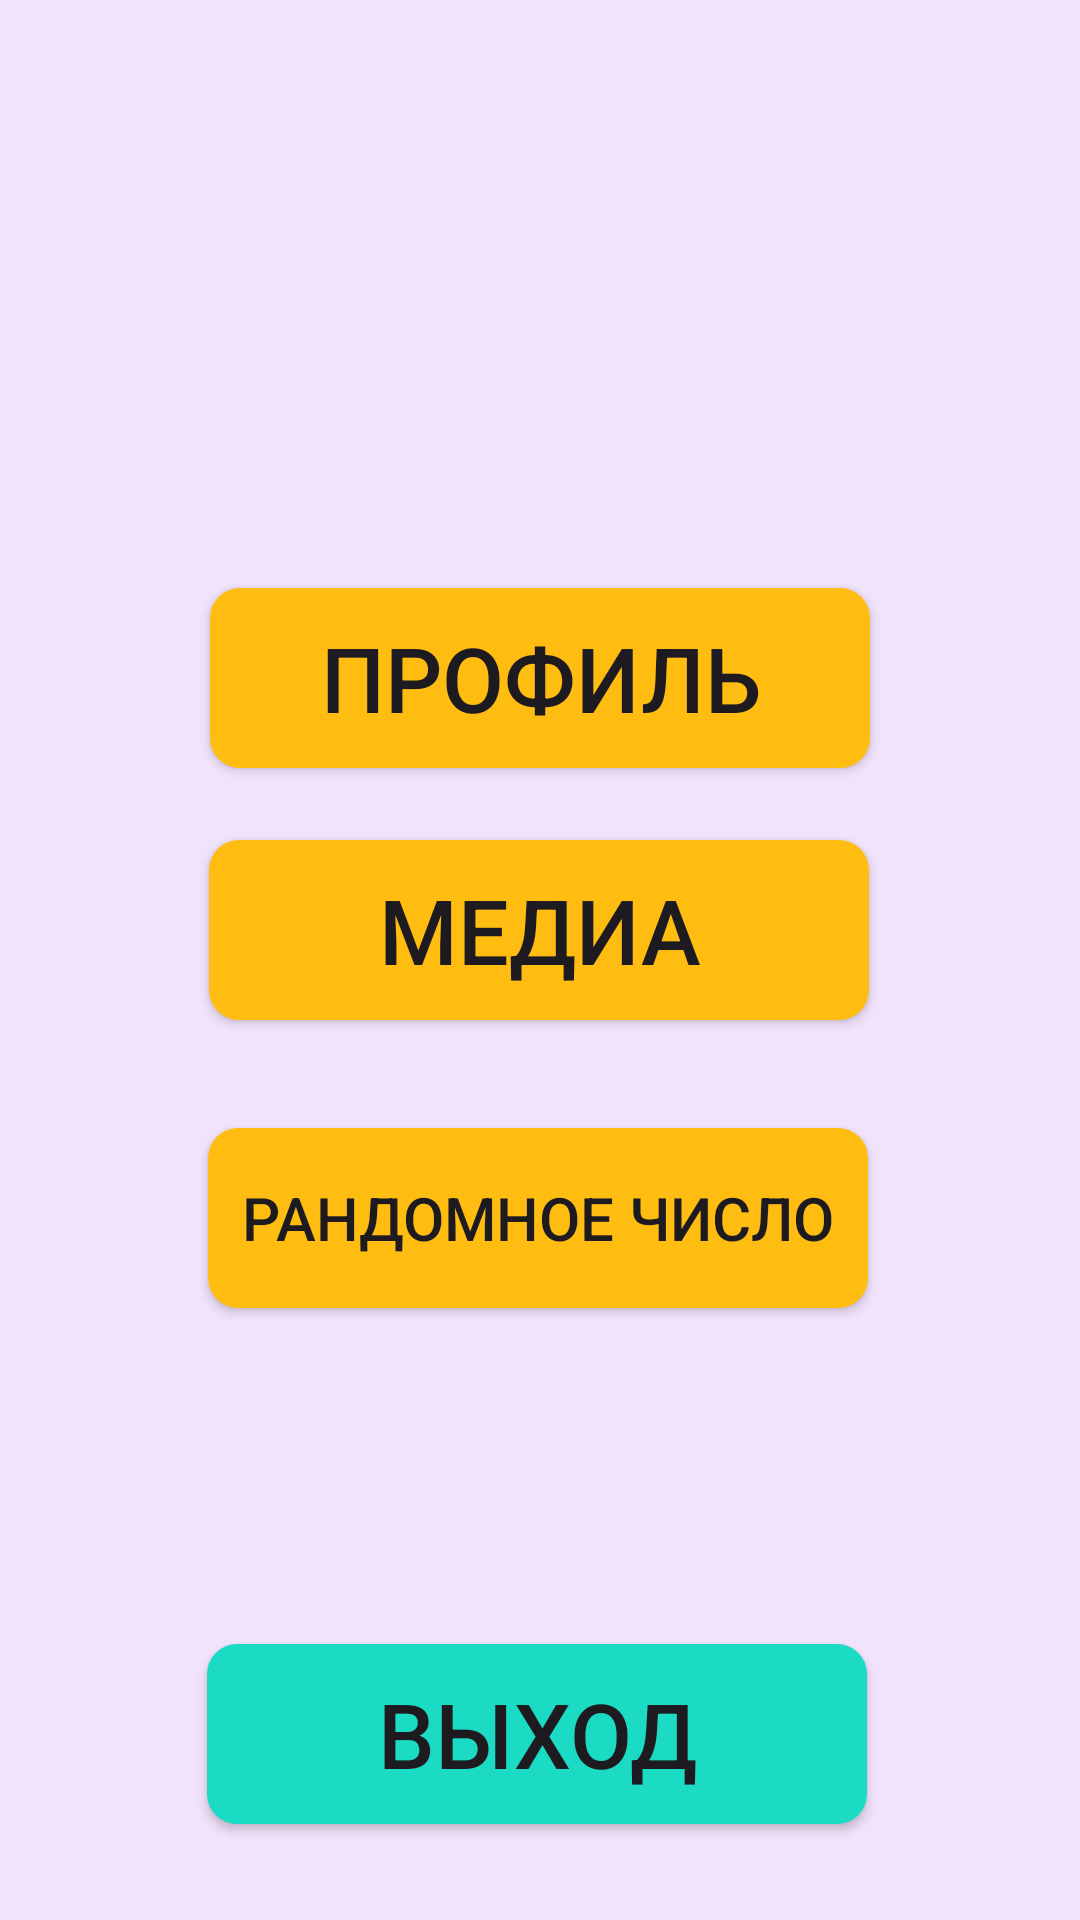

This screen was rendered from an Android layout file. Write that file and the resources it references.
<!-- AndroidManifest.xml: application theme Theme.Wakasugi -->
<!-- res/layout/activity_main_menu.xml -->
<?xml version="1.0" encoding="utf-8"?>
<androidx.constraintlayout.widget.ConstraintLayout xmlns:android="http://schemas.android.com/apk/res/android"
    xmlns:app="http://schemas.android.com/apk/res-auto"
    xmlns:tools="http://schemas.android.com/tools"
    android:id="@+id/main"
    android:layout_width="match_parent"
    android:layout_height="match_parent"
    tools:context=".MainMenuActivity"
    android:background="@color/violet">

    <Button
        android:id="@+id/profile"
        android:layout_width="220dp"
        android:layout_height="60dp"
        android:layout_marginTop="196dp"
        android:text="Профиль"
        android:onClick="toProfile"
        android:textSize="30sp"
        android:background="@drawable/rounded_btn"
        app:layout_constraintEnd_toEndOf="parent"
        app:layout_constraintStart_toStartOf="parent"
        app:layout_constraintTop_toTopOf="parent"
        app:backgroundTint="@color/yellow_btn"
        />

    <Button
        android:id="@+id/media"
        android:layout_width="220dp"
        android:layout_height="60dp"
        android:layout_marginTop="280dp"
        android:background="@drawable/rounded_btn"
        android:text="Медиа"
        android:onClick="toMedia"
        android:textSize="30sp"
        app:backgroundTint="@color/yellow_btn"
        app:layout_constraintEnd_toEndOf="parent"
        app:layout_constraintHorizontal_bias="0.498"
        app:layout_constraintStart_toStartOf="parent"
        app:layout_constraintTop_toTopOf="parent" />

    <Button
        android:id="@+id/random"
        android:layout_width="220dp"
        android:layout_height="60dp"
        android:layout_marginTop="376dp"
        android:background="@drawable/rounded_btn"
        android:text="Рандомное число"
        android:onClick="toRandom"
        android:textSize="20sp"
        app:backgroundTint="@color/yellow_btn"
        app:layout_constraintEnd_toEndOf="parent"
        app:layout_constraintHorizontal_bias="0.495"
        app:layout_constraintStart_toStartOf="parent"
        app:layout_constraintTop_toTopOf="parent" />

    <Button
        android:id="@+id/exit"
        android:layout_width="220dp"
        android:layout_height="60dp"
        android:layout_marginTop="548dp"
        android:background="@drawable/rounded_btn"
        android:text="Выход"
        android:onClick="exit"
        android:textSize="30sp"
        app:backgroundTint="@color/turquoise"
        app:layout_constraintEnd_toEndOf="parent"
        app:layout_constraintHorizontal_bias="0.492"
        app:layout_constraintStart_toStartOf="parent"
        app:layout_constraintTop_toTopOf="parent" />
</androidx.constraintlayout.widget.ConstraintLayout>
<!-- resources referenced by this layout -->
<resources>
  <color name="turquoise">#1BDBC4</color>
  <color name="violet">#167711DD</color>
  <color name="yellow_btn">#FFBD12</color>
  <!-- drawable rounded_btn (drawable) -->
  <?xml version="1.0" encoding="utf-8"?>
  <shape xmlns:android="http://schemas.android.com/apk/res/android"
      android:shape="rectangle">
      <solid android:color="@color/yellow_btn" />
      <corners android:radius="10dp"></corners>
  </shape>
  <style name="Theme.Wakasugi" parent="Base.Theme.Wakasugi" />
  <style name="Base.Theme.Wakasugi" parent="Theme.Material3.DayNight.NoActionBar">
          
          
      </style>
</resources>
